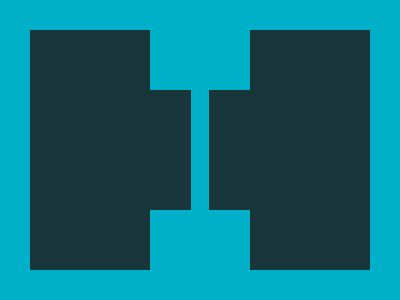

Recreate this image using only HTML and CSS.

<!DOCTYPE html>
<html lang="en">
  <head>
    <meta charset="UTF-8" />
    <meta name="viewport" content="width=device-width, initial-scale=1.0" />
    <title>2025/02/13</title>
    <style>
      body,
      main {
        display: grid;
        place-items: center;
      }
      body {
        min-height: 100dvh;
        margin: 0;
        background: #00b0c8;
      }
      main {
        width: 340px;
        height: 240px;
        position: relative;
      }
      div {
        box-sizing: border-box;
        height: 120px;
        width: 100px;
        border: 41px solid #183539;
        border-top: 0;
        border-bottom: 0;

        &::before,
        &::after {
          content: "";
          position: absolute;
          height: 240px;
          width: 120px;
          background: #183539;
          top: 0;
        }
        &::before {
          left: 0;
        }
        &::after {
          right: 0;
        }
      }
    </style>
  </head>
  <body>
    <main>
      <div></div>
    </main>
  </body>
</html>
